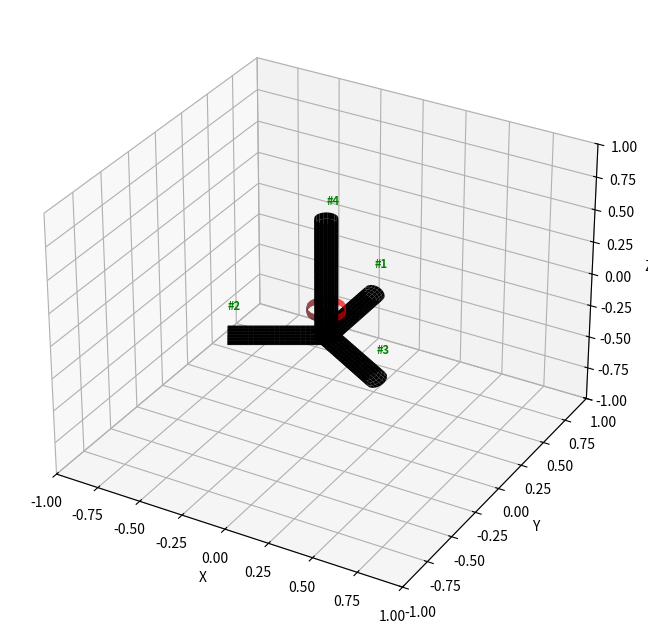

Write Python code to recreate this figure. (Note: this script raises an exception after producing the figure.)
from mpl_toolkits import mplot3d
import numpy as np
import matplotlib.pyplot as plt
from matplotlib import animation
import math
#from TestRegressedListener import converted_sound_coord


# Create figure
fig = plt.figure(figsize=(8, 8))
ax = plt.axes(projection='3d')

# Set axes limits
ax.set_xlim([-1, 1])
ax.set_ylim([-1, 1])
ax.set_zlim([-1, 1])

# Set axes labels
ax.set_xlabel('X')
ax.set_ylabel('Y')
ax.set_zlabel('Z')

# Add sensor array
r = 0.5  # radius of the base circle
h = 0.7  # height of the pyramid
thickness = 0.06  # thickness of the array arms

# Compute sensor coordinates
sensor_angles = np.array([90, 210, 330]) * np.pi / 180
sensor_x = r * np.cos(sensor_angles)
sensor_y = r * np.sin(sensor_angles)
sensor_z = np.zeros(3)


def cylinder_between_points(x1, y1, z1, x2, y2, z2, thickness, resolution=20):
    v = np.array([x2 - x1, y2 - y1, z2 - z1])
    mag = np.linalg.norm(v)
    v = v / mag

    not_v = np.array([1, 1, 0])
    if (v == not_v).all():
        not_v = np.array([1, 0, 0])

    n1 = np.cross(v, not_v)
    n1 /= np.linalg.norm(n1)
    n2 = np.cross(v, n1)

    t = np.linspace(0, mag, resolution)
    theta = np.linspace(0, 2 * np.pi, resolution)
    t_grid, theta_grid = np.meshgrid(t, theta)

    X = x1 + thickness * (n1[0] * np.cos(theta_grid) + n2[0] * np.sin(theta_grid)) + v[0] * t_grid
    Y = y1 + thickness * (n1[1] * np.cos(theta_grid) + n2[1] * np.sin(theta_grid)) + v[1] * t_grid
    Z = z1 + thickness * (n1[2] * np.cos(theta_grid) + n2[2] * np.sin(theta_grid)) + v[2] * t_grid

    return X, Y, Z


# Connect sensors with lines (cylinders)
for xi, yi in zip(sensor_x, sensor_y):
    X, Y, Z = cylinder_between_points(0, 0, -.2, xi, yi, -.2, thickness)
    ax.plot_surface(X, Y, Z, color='black')

X, Y, Z = cylinder_between_points(0, 0, -.2, 0, 0, h, thickness)
ax.plot_surface(X, Y, Z, color='black')

# Add sensor labels
ax.text(sensor_x[0], sensor_y[0], sensor_z[0], '#1', color='green', fontsize=8, fontweight='bold')
ax.text(sensor_x[1], sensor_y[1], sensor_z[1], '#2', color='green', fontsize=8, fontweight='bold')
ax.text(sensor_x[2], sensor_y[2], sensor_z[2], '#3', color='green', fontsize=8, fontweight='bold')
ax.text(0, 0, h+0.1, '#4', color='green', fontsize=8, fontweight='bold')

# Add red marker at (0, 0, 0)
marker_radius = 0.1
marker_height = 0.05
X, Y, Z = cylinder_between_points(0, 0, -marker_height/2, 0, 0, marker_height/2, marker_radius)
ax.plot_surface(X, Y, Z, color='red')

# Initialize data
data = np.array([[0, 0, 0]])

# Initialize scatter plot
scatter = ax.scatter(data[:, 0], data[:, 1], data[:, 2], c='r', marker='o')

def read_file(filename):
    with open(filename, "r") as file:
        for line in file:
            values = line.strip().split(",")
            yield tuple(values)

# Example usage
filename = "LiveDataPoints.txt"
for value1, value2, value3 in read_file(filename):
    print(value1, value2, value3)
    value1 = float(value1.strip('[]'))
    value2 = float(value2.strip('[]'))
    value3 = abs(float(value3.strip('[]')))
    print(value1, value2, value3)
    ax.scatter(value1, value2, value3, c='r', marker='o')
    ax.plot([0, value1], [0, value2], [0, value3], color='blue')



#ani = animation.FuncAnimation(plt.gcf(), animate, interval=1000)







def update(x, y, z):
    # Function to update scatter plot
    print(x)
    print(y)
    print(z)
    data = np.column_stack((x,y,z))
    scatter._offsets3d = x, y, z
    return scatter,

#print(converted_sound_coord)
#print(converted_sound_coord[0])
#print(converted_sound_coord[1])
#print(converted_sound_coord[2])

#ax.scatter(converted_sound_coord[0], converted_sound_coord[1], converted_sound_coord[2], c='r', marker='o')
#ax.plot([0, converted_sound_coord[0]], [0, converted_sound_coord[1]], [0, converted_sound_coord[2]], color='blue')




#update(converted_sound_coord)


# Define animation
#ani = animation.FuncAnimation(fig, update, frames=[], interval=100)

# Show plot
plt.show()
